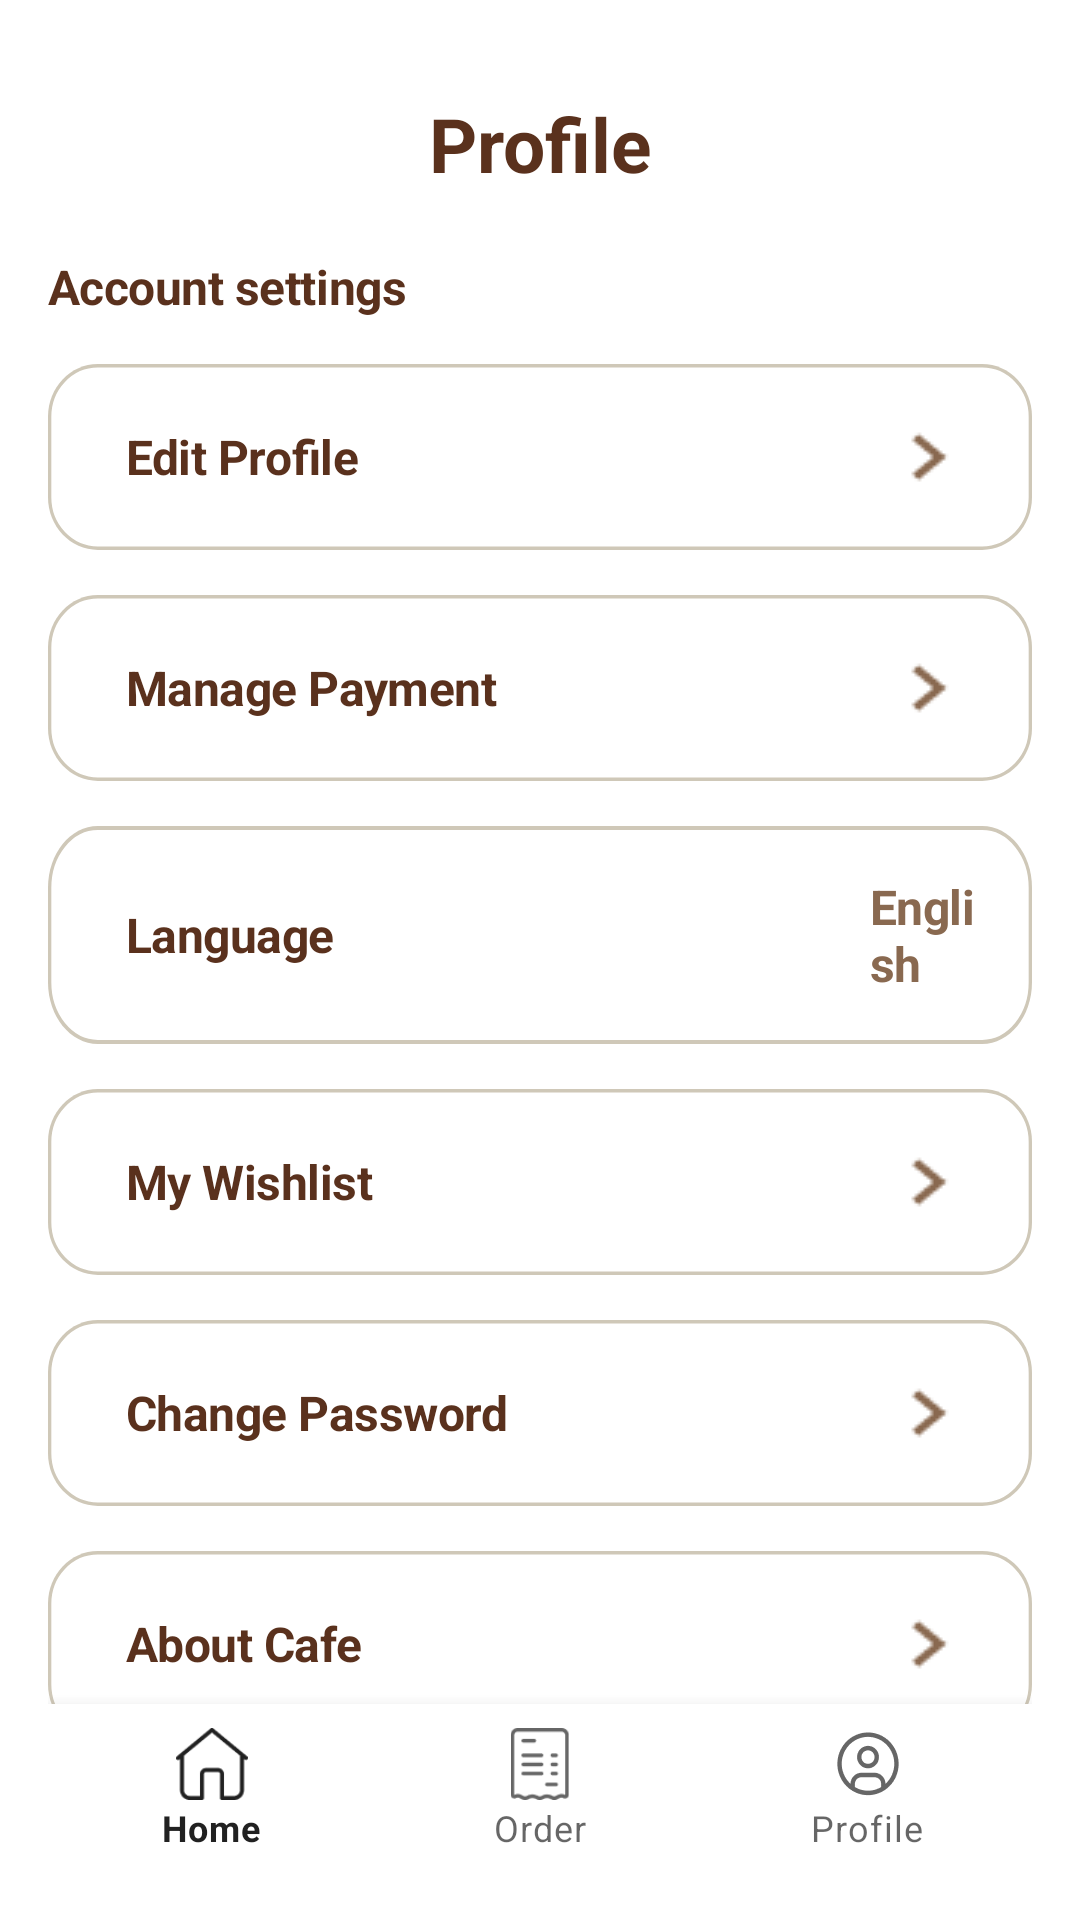

Reconstruct the res/layout file that produces this screen, plus the resources it refers to.
<!-- AndroidManifest.xml: application theme Theme.AffogatoAffairCafe -->
<!-- res/layout/activity_profile.xml -->
<RelativeLayout xmlns:android="http://schemas.android.com/apk/res/android"
    xmlns:app="http://schemas.android.com/apk/res-auto"
    android:id="@+id/profile_page"
    android:layout_width="match_parent"
    android:layout_height="match_parent"
    android:padding="16dp">

    
    <TextView
        android:id="@+id/profile"
        android:layout_width="match_parent"
        android:layout_height="wrap_content"
        android:layout_centerHorizontal="true"
        android:layout_alignParentTop="true"
        android:layout_marginTop="15dp"
        android:text="Profile"
        android:textAppearance="@style/heading"
        android:gravity="center_horizontal|center_vertical" />

    
    <TextView
        android:id="@+id/account_settings"
        android:layout_width="match_parent"
        android:layout_height="wrap_content"
        android:layout_alignParentStart="true"
        android:layout_below="@id/profile"
        android:layout_marginTop="20dp"
        android:text="Account settings"
        android:textAppearance="@style/subtitle" />

    
    <LinearLayout
        android:id="@+id/edit_profile"
        style="@style/settings"
        android:layout_below="@id/account_settings" >

        <TextView
            android:layout_width="0dp"
            android:layout_height="wrap_content"
            android:layout_weight="1"
            android:layout_marginStart="10dp"
            android:text="Edit Profile"
            style="@style/subtitle" />

        <ImageView
            android:layout_width="wrap_content"
            android:layout_height="wrap_content"
            android:src="@drawable/arrow" />
    </LinearLayout>

    
    <LinearLayout
        android:id="@+id/manage_payment"
        style="@style/settings"
        android:layout_below="@id/edit_profile" >

        <TextView
            android:layout_width="0dp"
            android:layout_height="wrap_content"
            android:layout_weight="1"
            android:layout_marginStart="10dp"
            android:text="Manage Payment"
            style="@style/subtitle" />

        <ImageView
            android:layout_width="wrap_content"
            android:layout_height="wrap_content"
            android:src="@drawable/arrow" />
    </LinearLayout>

    
    <LinearLayout
        android:id="@+id/language"
        style="@style/settings"
        android:layout_below="@id/manage_payment" >

        <TextView
            android:layout_width="210dp"
            android:layout_height="wrap_content"
            android:layout_weight="1"
            android:layout_marginStart="10dp"
            android:text="Language"
            style="@style/subtitle" />

        <TextView
            android:layout_width="0dp"
            android:layout_height="wrap_content"
            android:layout_gravity="end"
            android:layout_weight="1"
            android:text="English"
            style="@style/subtitle"
            android:textSize="16sp"
            android:textStyle="bold"
            android:letterSpacing="-0.01"
            android:textColor="#896950" />
    </LinearLayout>

    
    <LinearLayout
        android:id="@+id/wishlist"
        style="@style/settings"
        android:layout_below="@id/language" >

        <TextView
            android:layout_width="0dp"
            android:layout_height="wrap_content"
            android:layout_weight="1"
            android:layout_marginStart="10dp"
            android:text="My Wishlist"
            style="@style/subtitle" />

        <ImageView
            android:layout_width="wrap_content"
            android:layout_height="wrap_content"
            android:src="@drawable/arrow" />
    </LinearLayout>

    
    <LinearLayout
        android:id="@+id/change_password"
        style="@style/settings"
        android:layout_below="@id/wishlist" >

        <TextView
            android:layout_width="0dp"
            android:layout_height="wrap_content"
            android:layout_weight="1"
            android:layout_marginStart="10dp"
            android:text="Change Password"
            style="@style/subtitle" />

        <ImageView
            android:layout_width="wrap_content"
            android:layout_height="wrap_content"
            android:src="@drawable/arrow" />
    </LinearLayout>

    
    <LinearLayout
        android:id="@+id/about_cafe"
        style="@style/settings"
        android:layout_below="@id/change_password" >

        <TextView
            android:layout_width="0dp"
            android:layout_height="wrap_content"
            android:layout_weight="1"
            android:layout_marginStart="10dp"
            android:text="About Cafe"
            style="@style/subtitle" />

        <ImageView
            android:layout_width="wrap_content"
            android:layout_height="wrap_content"
            android:src="@drawable/arrow" />
    </LinearLayout>

    
    <LinearLayout
        android:id="@+id/sign_out"
        style="@style/settings"
        android:layout_below="@id/about_cafe" >

        <TextView
            android:layout_width="0dp"
            android:layout_height="wrap_content"
            android:layout_weight="1"
            android:layout_marginStart="10dp"
            android:text="Sign Out"
            style="@style/subtitle"
            android:textSize="16sp"
            android:textStyle="bold"
            android:letterSpacing="-0.01"
            android:textColor="#9A0000" />

        <ImageView
            android:layout_width="wrap_content"
            android:layout_height="wrap_content"
            android:src="@drawable/out"
            android:layout_marginEnd="10dp" />
    </LinearLayout>

    
    <com.google.android.material.bottomnavigation.BottomNavigationView
        android:id="@+id/nav_view_profile"
        android:background="@color/white"
        android:layout_width="match_parent"
        android:layout_height="wrap_content"
        android:layout_alignParentBottom="true"
        app:menu="@menu/bottom_navigation_menu" />

</RelativeLayout>
<!-- resources referenced by this layout -->
<resources>
  <color name="white">#FFFFFFFF</color>
  <!-- drawable arrow: png bitmap (drawable, 270 bytes) -->
  <!-- drawable out: png bitmap (drawable, 532 bytes) -->
  <style name="heading">
          <item name="android:textSize">25sp</item>
          <item name="android:textColor">@color/darkchoco</item>
          <item name="android:textStyle">bold</item>
          <item name="android:gravity">center</item>
      </style>
  <style name="settings">
          <item name="android:layout_width">match_parent</item>
          <item name="android:layout_height">wrap_content</item>
          <item name="android:background">@drawable/settings_container</item>
          <item name="android:padding">16dp</item>
          <item name="android:orientation">horizontal</item>
          <item name="android:clickable">true</item>
          <item name="android:focusable">true</item>
          <item name="android:gravity">center_vertical</item>
          <item name="android:layout_marginTop">15dp</item>
      </style>
  <style name="subtitle">
          <item name="android:textSize">16sp</item>
          <item name="android:textStyle">bold</item>
          <item name="android:letterSpacing">-0.01</item>
          <item name="android:textColor">#5A311D</item>
      </style>
  <style name="Theme.AffogatoAffairCafe" parent="Theme.MaterialComponents.DayNight.DarkActionBar">
          
          
      </style>
  <color name="darkchoco">#5A311D</color>
  <!-- drawable settings_container (drawable) -->
  <?xml version="1.0" encoding="utf-8"?>
  <vector
      xmlns:android="http://schemas.android.com/apk/res/android"
      xmlns:aapt="http://schemas.android.com/aapt"
      android:width="296dp"
      android:height="53dp"
      android:viewportWidth="296"
      android:viewportHeight="53"
      >
      <group>
          <clip-path
              android:pathData="M15 0H281C289.284 0 296 6.71573 296 15V38C296 46.2843 289.284 53 281 53H15C6.71573 53 0 46.2843 0 38V15C0 6.71573 6.71573 0 15 0Z"
              />
          <path
              android:pathData="M0 0V53H296V0"
              android:fillColor="#FFFFFF"
              />
          <path
              android:pathData="M15 0H281C289.284 0 296 6.71573 296 15V38C296 46.2843 289.284 53 281 53H15C6.71573 53 0 46.2843 0 38V15C0 6.71573 6.71573 0 15 0Z"
              android:strokeWidth="2"
              android:strokeColor="#CFC8B8"
              />
      </group>
  </vector>
</resources>
